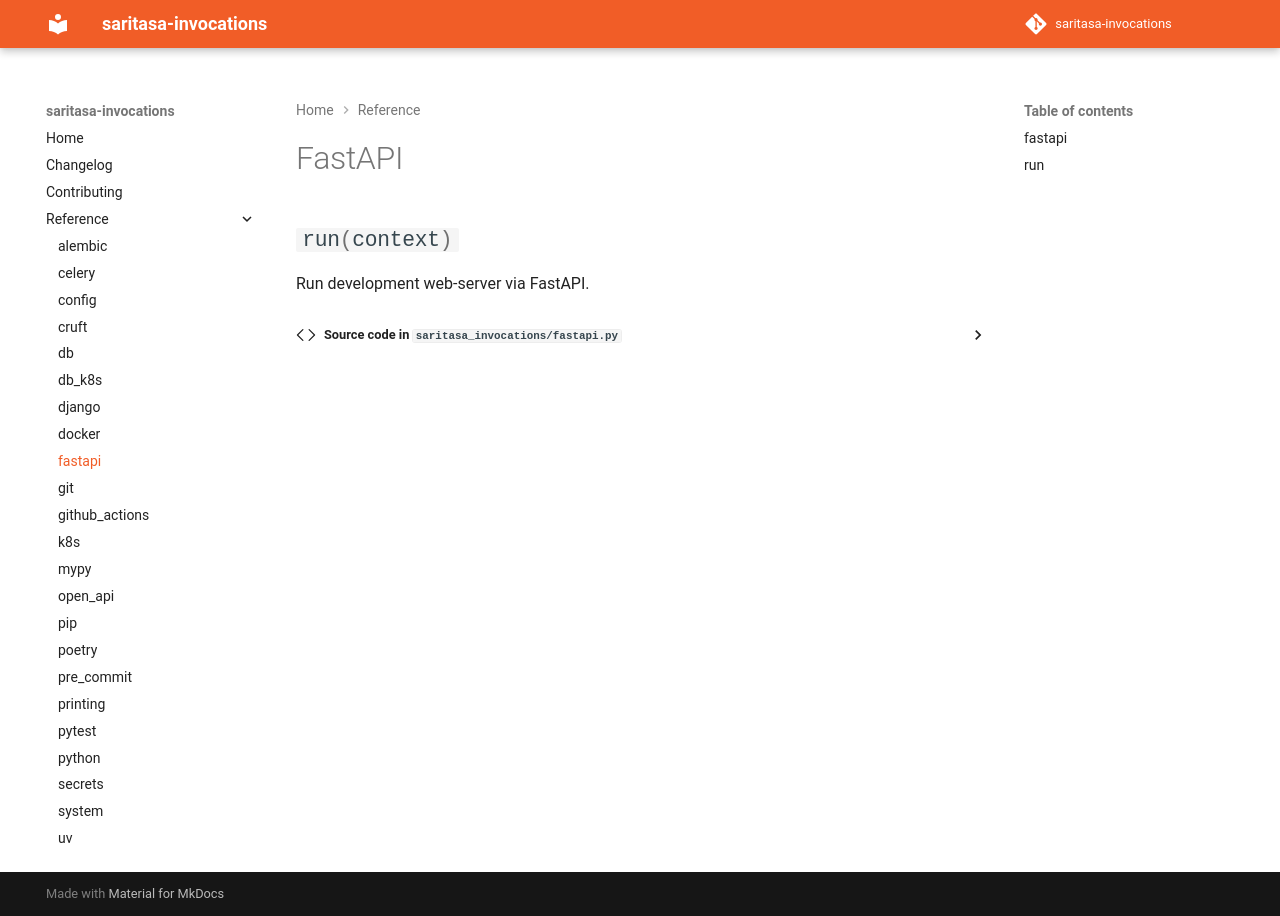

repository: saritasa-nest/saritasa-invocations · page: 1.13.0/reference/fastapi/index.html · generator: mkdocs

# FastAPI

:::saritasa_invocations.fastapi
